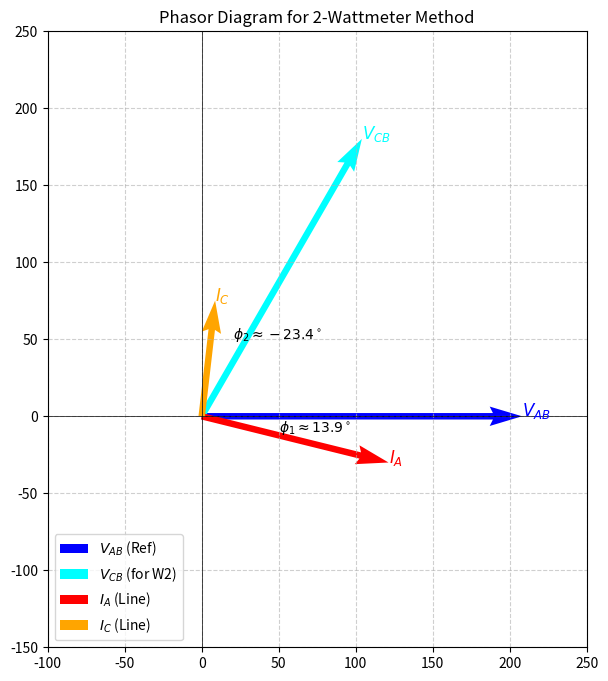

This chart was generated by the following Python code:
import matplotlib.pyplot as plt
import numpy as np

# Helper function to convert polar to cartesian
def p2c(mag, ang_deg):
    ang_rad = np.radians(ang_deg)
    return mag * np.cos(ang_rad), mag * np.sin(ang_rad)

# Data
V_mag = 208
V_AB_c = p2c(V_mag, 0)
V_BC_c = p2c(V_mag, -120)
V_CB_c = p2c(V_mag, 60) # V_CB is -V_BC

I_A_c = p2c(8.33, -13.9)
I_C_c = p2c(5.04, 83.4)

# Plot setup
fig, ax = plt.subplots(figsize=(8, 8))
origin = [0, 0]

# Plot Voltages
ax.quiver(*origin, *V_AB_c, color='blue', scale=1, scale_units='xy', angles='xy', label='$V_{AB}$ (Ref)', width=0.012)
ax.quiver(*origin, *V_CB_c, color='cyan', scale=1, scale_units='xy', angles='xy', label='$V_{CB}$ (for W2)', width=0.012)

# Plot Currents (Scaled up for visibility)
scale_I = 15 # Scaling factor for current vectors to match voltage scale visually
I_A_plot = (I_A_c[0]*scale_I, I_A_c[1]*scale_I)
I_C_plot = (I_C_c[0]*scale_I, I_C_c[1]*scale_I)

ax.quiver(*origin, *I_A_plot, color='red', scale=1, scale_units='xy', angles='xy', label='$I_A$ (Line)', width=0.012)
ax.quiver(*origin, *I_C_plot, color='orange', scale=1, scale_units='xy', angles='xy', label='$I_C$ (Line)', width=0.012)

# Annotations
plt.text(V_AB_c[0], V_AB_c[1], r'$V_{AB}$', fontsize=12, color='blue')
plt.text(V_CB_c[0], V_CB_c[1], r'$V_{CB}$', fontsize=12, color='cyan')
plt.text(I_A_plot[0], I_A_plot[1], r'$I_A$', fontsize=12, color='red')
plt.text(I_C_plot[0], I_C_plot[1], r'$I_C$', fontsize=12, color='orange')

# Angles text
plt.text(50, -10, r'$\phi_1 \approx 13.9^\circ$', fontsize=10)
plt.text(20, 50, r'$\phi_2 \approx -23.4^\circ$', fontsize=10)

# Settings
ax.set_xlim(-100, 250)
ax.set_ylim(-150, 250)
ax.axhline(0, color='black', linewidth=0.5)
ax.axvline(0, color='black', linewidth=0.5)
ax.set_aspect('equal')
plt.grid(True, which='both', linestyle='--', alpha=0.6)
plt.legend(loc='lower left')
plt.title('Phasor Diagram for 2-Wattmeter Method')

# Show
plt.show()
